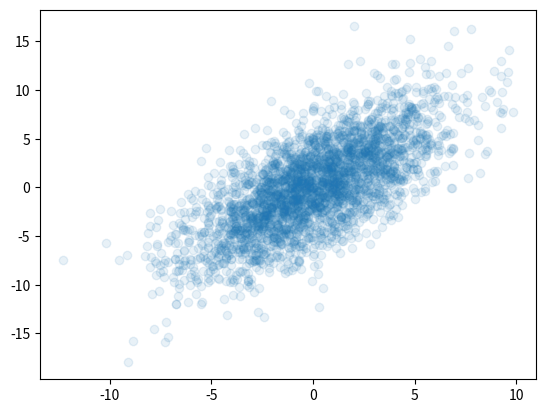

This chart was generated by the following Python code:
import matplotlib.pyplot as plt
import numpy as np
from scipy.stats import multivariate_normal as mn


def gen_list(n, var_x, var_y, dim=2):
    """
    Generates a set of random points according to <statistical inference of information in networks>
    on page 51. The third variable, Z, is ignored as this is only used to create training data
    for MI, not CMI.
    The covariance matrices are both a scaled identity matrix.
    :param n: Number of points realized
    :param var_x: Variance of X
    :param var_y: Variance of Y
    :param dim: Dimension of the variables X and Y
    :return:
    :returns values: a realization of the process described in the book. Dimensions are [n, X/Y, dim].
                     e.g. [20, 0, 2] gives the second element the 20th realization of X.
    :returns mi: The mutual information: I(X; Y)
    """
    values = np.zeros((n, 2, dim))  # init
    values[:, 0, :] = mn.rvs(mean=np.zeros(dim), cov=var_x * np.identity(dim), size=(n, dim)).reshape((n, dim))

    for i, x in enumerate(values[:, 0, :]):
        values[i, 1, :] = mn.rvs(mean=x, cov=var_y * np.identity(dim), size=1)

    mi = dim * np.log2(1 + var_x / var_y) / 2

    return values, mi


if __name__ == "__main__":
    _test, mutual_information = gen_list(3000, 10, 10, 1)
    x, y = _test[:, 0, :], _test[:, 1, :]

    plt.scatter(x, y, alpha=.1)
    plt.show()
    print(f"Mutual information is approx {mutual_information:.2f} \n")